Run: headless pygame with SDL's dummy video driver; simulated clock (each Clock.tick advances the game by its frame time, no real sleeping); random seed 0; keys injected as events and as key.get_pressed() state; mouse plan: one left click at the window centre at the start of phase 2, then a move to the lower-right quarter at the start of phase 3.
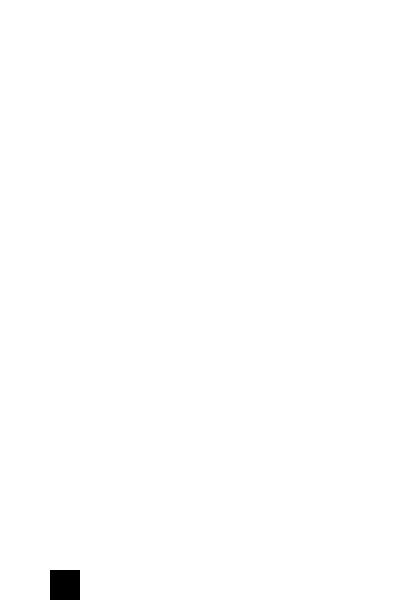
Frame 1 of 4 · flips 1–60 · no input
Frame 2 of 4 · flips 61–180 · clicked the window centre · tapped SPACE, RETURN · held RIGHT (→), D · screen unchanged from frame 1, image omitted
Frame 3 of 4 · flips 181–300 · moved the mouse to the lower-right quarter · held DOWN (↓), S · screen unchanged from frame 2, image omitted
Frame 4 of 4 · flips 301–420 · held LEFT (←), A, UP (↑), W · screen unchanged from frame 3, image omitted

The pygame program that drew these frames:

import pygame
import sys

WIDTH, HEIGHT = 400, 600
WHITE = (255, 255, 255)
BLACK = (0, 0, 0)


class Bird:
    def __init__(self):
        self.x = 50
        self.y = 300
        self.width = 30
        self.height = 30
        self.gravity = 0.5
        self.jump_strength = -10
        self.velocity_y = 0

    def jump(self):
        self.velocity_y = self.jump_strength

    def update(self):
        self.velocity_y += self.gravity
        self.y += self.velocity_y
        if self.y > HEIGHT - self.height:
            self.y = HEIGHT - self.height
            self.velocity_y = 0

    def draw(self, screen):
        pygame.draw.rect(screen, BLACK, (self.x, self.y, self.width, self.height))


if __name__ == '__main__':
    pygame.init()
    screen = pygame.display.set_mode((WIDTH, HEIGHT))
    pygame.display.set_caption("Flappy Bird")
    bird = Bird()
    while True:
        for event in pygame.event.get():
            if event.type == pygame.QUIT:
                pygame.quit()
                sys.exit()
            if event.type == pygame.MOUSEBUTTONUP:
                bird.jump()
        bird.update()
        screen.fill(WHITE)
        bird.draw(screen)
        pygame.display.flip()
        pygame.time.Clock().tick(60)
